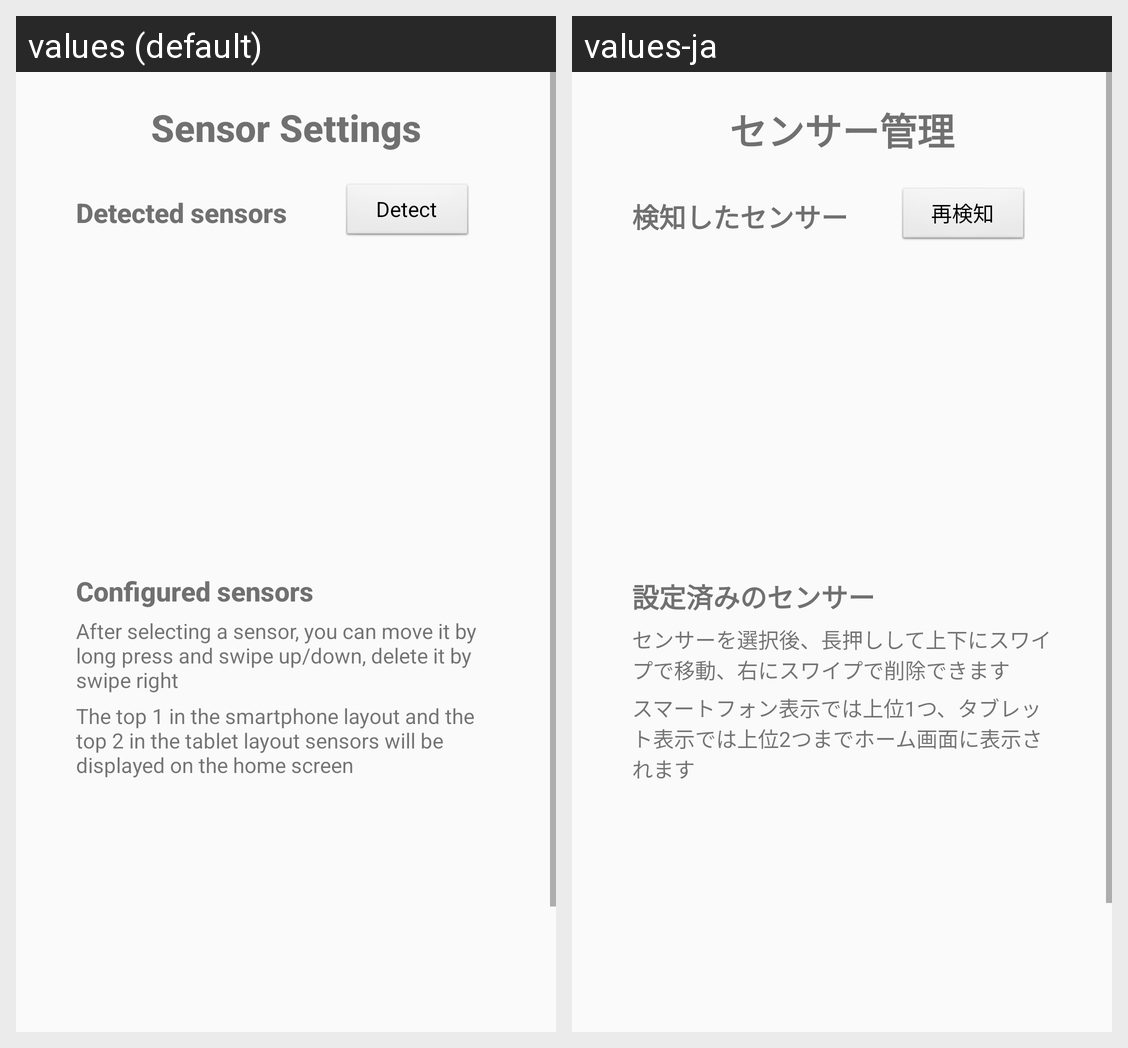

The Android screen above is rendered under two locales of the same app. Produce the string resources it draws, with the default and per-locale values.
Android screen res/layout/fragment_sensor_settings.xml rendered under 2 locales, left to right: values (default), values-ja. Device: Nexus 5 (rendered at 1080×1920; each locale shown at half size, 540×960, under a caption strip naming it); theme AppTheme.
Strings drawn on this screen, with the default value and each locale's value (text and hints the layout hard-codes, and strings that could not be matched under every locale, appear in the picture but are not listed):

nav_menu_title_sensor_settings
  values: Sensor Settings
  values-ja: センサー管理

detected_sensors
  values: Detected sensors
  values-ja: 検知したセンサー

detect_sensors
  values: Detect
  values-ja: 再検知

configured_sensors
  values: Configured sensors
  values-ja: 設定済みのセンサー

description_sensorlist_operation
  values: After selecting a sensor, you can move it by long press and swipe up/down, delete it by swipe right
  values-ja: センサーを選択後、長押しして上下にスワイプで移動、右にスワイプで削除できます

description_sensorviewlimit
  values: The top 1 in the smartphone layout and the top 2 in the tablet layout sensors will be displayed on the home screen
  values-ja: スマートフォン表示では上位1つ、タブレット表示では上位2つまでホーム画面に表示されます
